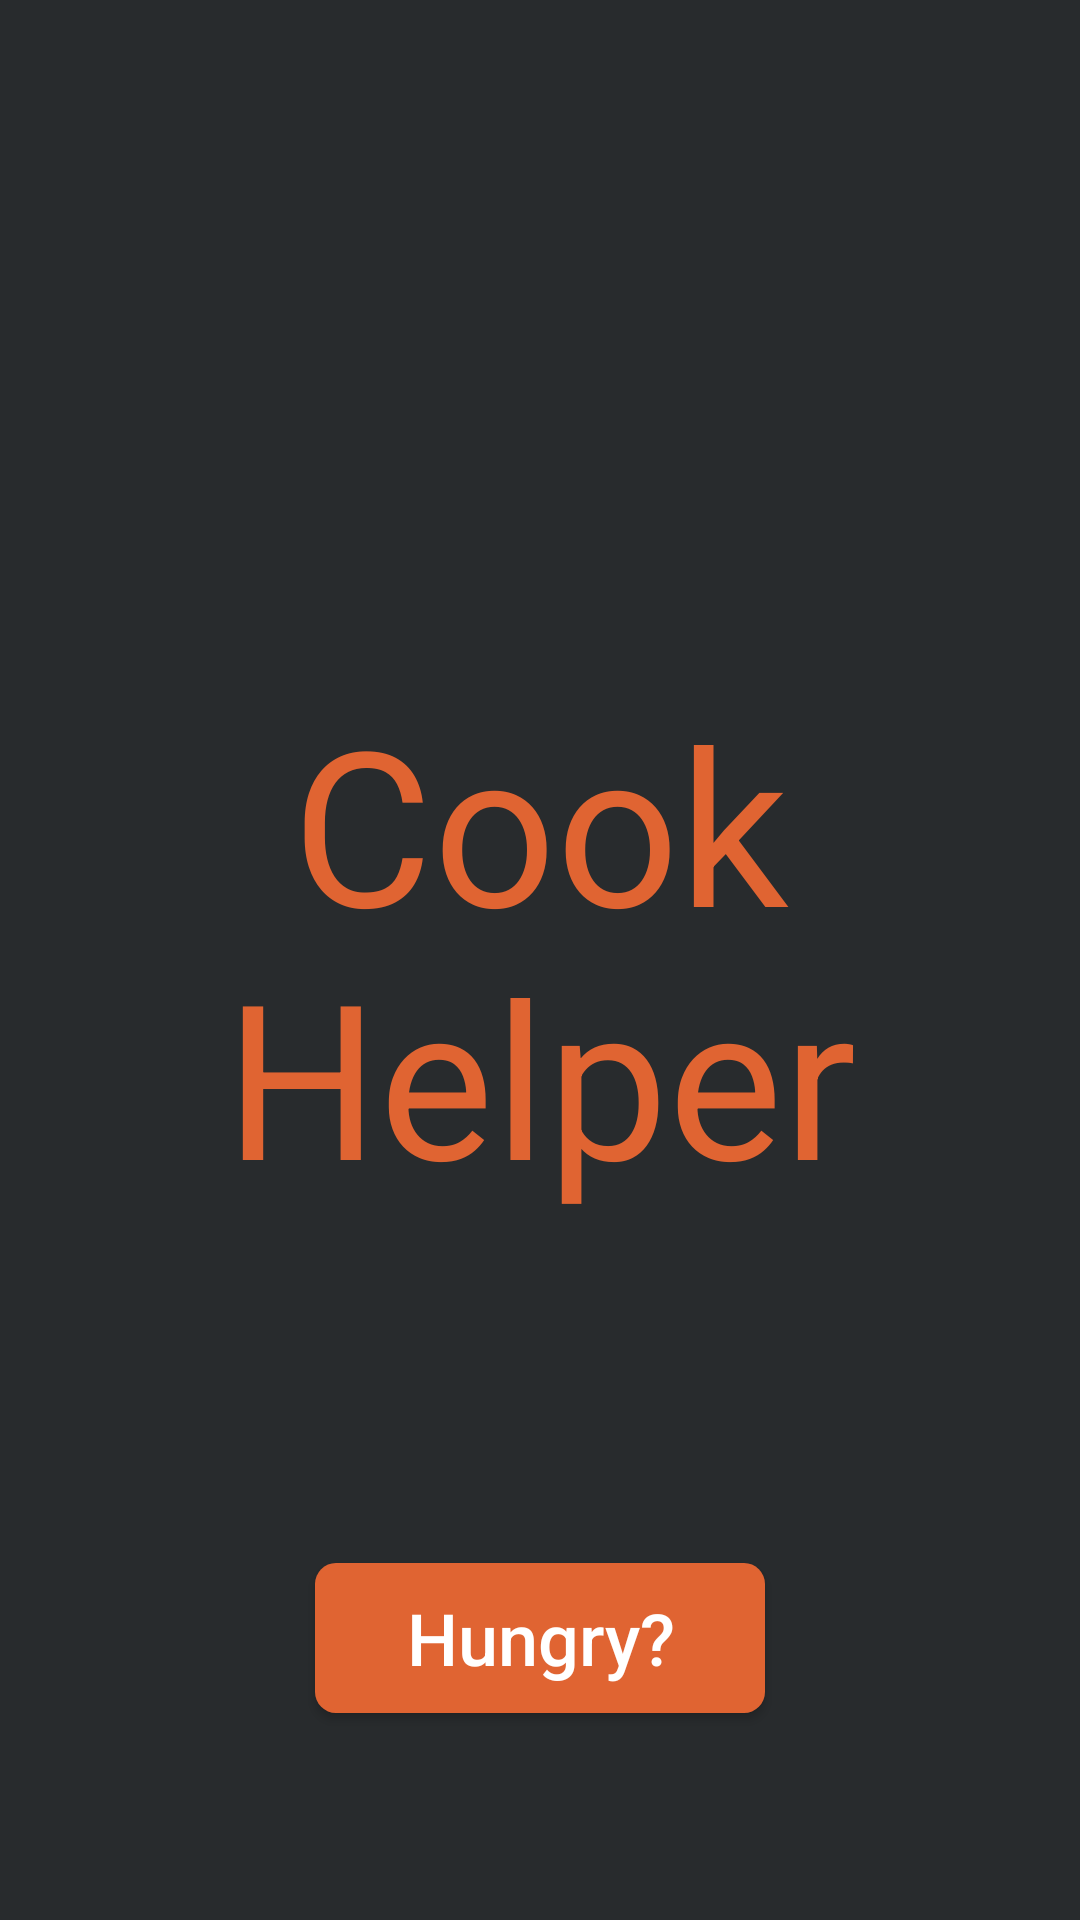

Write the Android layout XML for this screen, with the resource values it uses.
<!-- AndroidManifest.xml: application theme Theme.AppCompat.Light.NoActionBar -->
<!-- res/layout/activity_home_page.xml -->
<?xml version="1.0" encoding="utf-8"?>
<RelativeLayout xmlns:android="http://schemas.android.com/apk/res/android"
    xmlns:tools="http://schemas.android.com/tools"
    android:layout_width="wrap_content"
    android:layout_height="wrap_content"
    android:paddingBottom="@dimen/activity_vertical_margin"
    android:paddingLeft="@dimen/activity_horizontal_margin"
    android:paddingRight="@dimen/activity_horizontal_margin"
    android:paddingTop="@dimen/activity_vertical_margin"
    tools:context="ca.uottawa.cookhelper.HomePage"
    android:background="@color/black">

    <TextView
        android:layout_width="match_parent"
        android:layout_height="match_parent"
        android:text="@string/cook_helper"
        android:id="@+id/hw"
        android:gravity = "center"
        android:textSize = "72sp"
        android:includeFontPadding = "false"
        android:textColor="@color/orange"
        android:layout_centerVertical="true"
        android:layout_centerHorizontal="true" />

    <Button
        android:layout_width="150dp"
        android:layout_height="50dp"
        android:text="@string/hungry"
        android:textSize ="24sp"
        android:gravity = "center"
        android:id="@+id/hungrybtn"
        android:background="@drawable/mybutton"
        android:textColor="#ffffff"
        android:textStyle="normal"
        android:textAllCaps="false"
        android:layout_marginBottom="69dp"
        android:clickable="true"
        android:layout_alignWithParentIfMissing="false"
        android:layout_alignBottom="@+id/hw"
        android:layout_centerHorizontal="true"
        android:onClick="onClickHungry" />

</RelativeLayout>
<!-- resources referenced by this layout -->
<resources>
  <color name="black">#282b2d</color>
  <color name="orange">#e06432</color>
  <!-- drawable mybutton (drawable) -->
  <?xml version="1.0" encoding="utf-8"?>
  <selector xmlns:android="http://schemas.android.com/apk/res/android" >
  
      <item android:state_pressed="true" >
          <shape android:shape="rectangle"  >
              <corners android:radius="7dip" />
              <gradient android:angle="-180" android:startColor="#e06432" android:endColor="#F27935"  />
          </shape>
      </item>
  
      <item >
          <shape android:shape="rectangle"  >
              <corners android:radius="7dip" />
              <gradient android:angle="-90" android:startColor="@color/orange" android:endColor="@color/orange" />
          </shape>
      </item>
  </selector>
  
      
  <string name="cook_helper">Cook Helper</string>
  <string name="hungry">Hungry?</string>
</resources>
